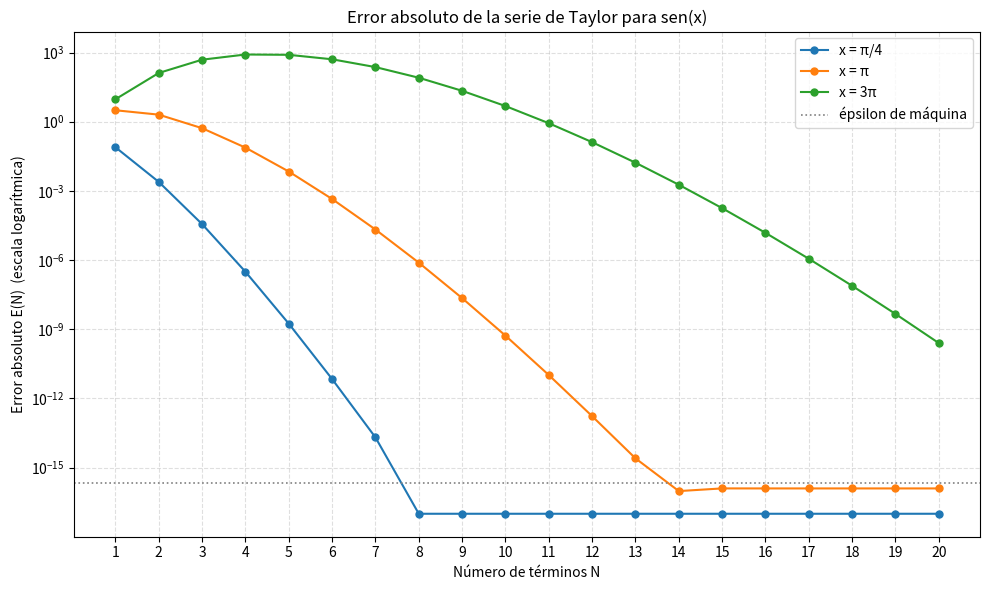
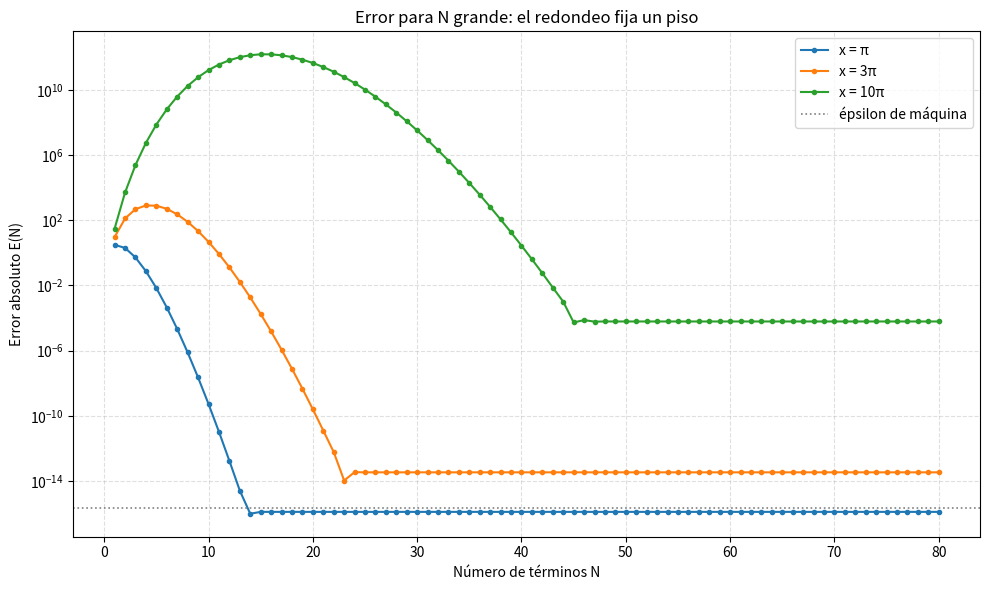
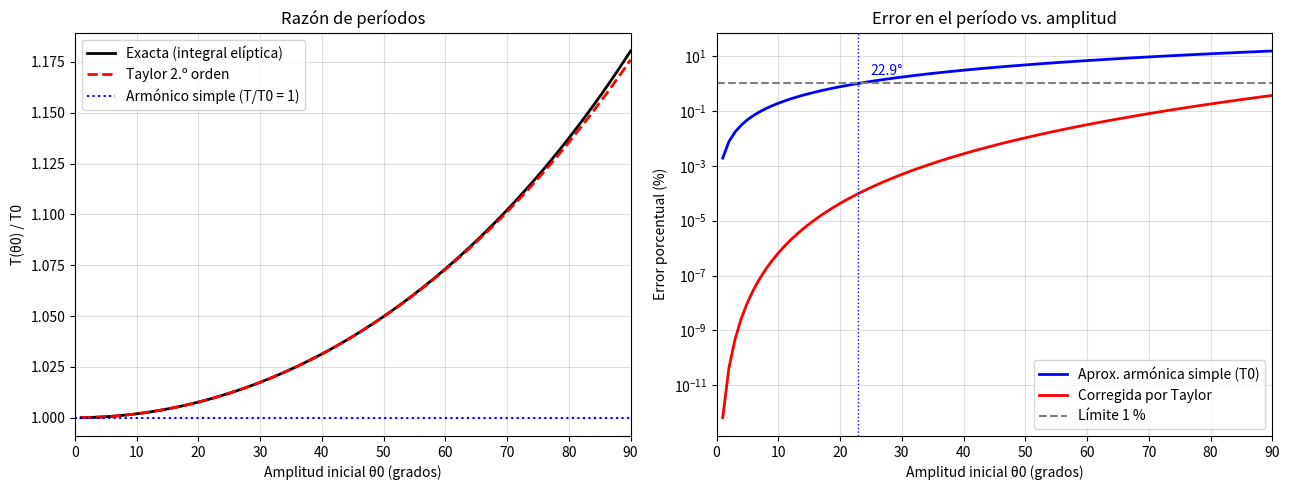

Source code (Python) for these figures, in order:
"""
Física Computacional I - Laboratorio #2
Series de Taylor y Péndulo No Lineal
"""
import numpy as np
import matplotlib.pyplot as plt
from scipy.special import ellipk

EPS = np.finfo(float).eps  # épsilon de máquina (~2.2e-16)


# ==========================================
# PARTE A: Algoritmo de Taylor
# ==========================================
def sin_taylor(x, N):
    """
    Aproxima sen(x) con los primeros N términos de la serie de Maclaurin.

    Usa la recurrencia  T_n = -T_{n-1} * x^2 / (2n (2n+1)),  con T_0 = x,
    por lo que no calcula factoriales ni potencias (sin overflow, costo O(N)).

    Parámetros
    ----------
    x : float o array_like   Ángulo en radianes (admite arreglos).
    N : int                  Número de términos (N = 1 devuelve solo x).
    """
    x = np.asarray(x, dtype=float)
    if N <= 0:
        return np.zeros_like(x)[()]

    termino = x.copy()  # T_0 (copia: no se modifica la entrada)
    suma = x.copy()
    x2 = x * x          # se calcula una sola vez

    for n in range(1, N):
        termino = -termino * x2 / (2 * n * (2 * n + 1))
        suma = suma + termino

    return suma[()]  # escalar si x era escalar


def sin_taylor_reducido(x, N=10):
    """
    Extra: sen(x) para |x| grande usando simetrías del seno.
    Periodicidad + imparidad + reflexión llevan x a [0, π/2].
    """
    x = np.asarray(x, dtype=float)
    y = np.mod(x, 2 * np.pi)
    signo = np.where(y > np.pi, -1.0, 1.0)
    y = np.where(y > np.pi, y - np.pi, y)
    y = np.where(y > np.pi / 2, np.pi - y, y)
    return (signo * sin_taylor(y, N))[()]


# ==========================================
# PARTE B: Análisis de Error Numérico
# ==========================================
def error_absoluto(x, N):
    """E(N) = |sin_taylor(x, N) - sin_numpy(x)|"""
    return abs(sin_taylor(x, N) - np.sin(x))


def analisis_error_taylor(N_max=20, tol=1e-10, guardar=None):
    puntos = {"π/4": np.pi / 4, "π": np.pi, "3π": 3 * np.pi}
    rango_N = np.arange(1, N_max + 1)

    plt.figure(figsize=(10, 6))
    print(f"\nPrimer N con E(N) < {tol:g}:")
    for etiqueta, x in puntos.items():
        E = np.array([error_absoluto(x, N) for N in rango_N])

        ok = np.where(E < tol)[0]
        n_min = rango_N[ok[0]] if ok.size else f"> {N_max}"
        print(f"  x = {etiqueta:>3}: N = {n_min}")

        # Piso de 1e-17 solo para poder dibujar errores exactamente nulos en escala log
        plt.semilogy(rango_N, np.maximum(E, 1e-17), "o-", ms=5, label=f"x = {etiqueta}")

    plt.axhline(EPS, color="gray", ls=":", lw=1.2, label="épsilon de máquina")
    plt.title("Error absoluto de la serie de Taylor para sen(x)")
    plt.xlabel("Número de términos N")
    plt.ylabel("Error absoluto E(N)  (escala logarítmica)")
    plt.xticks(rango_N)
    plt.grid(True, which="both", ls="--", alpha=0.4)
    plt.legend()
    plt.tight_layout()
    if guardar:
        plt.savefig(guardar, dpi=150)


def barrido_redondeo(x, N_max=80):
    """Pregunta 2: E(N) para N grande. Muestra el piso impuesto por el redondeo."""
    rango_N = np.arange(1, N_max + 1)
    return rango_N, np.array([error_absoluto(x, N) for N in rango_N])


def analisis_redondeo(N_max=80, guardar=None):
    puntos = {"π": np.pi, "3π": 3 * np.pi, "10π": 10 * np.pi}
    plt.figure(figsize=(10, 6))
    print(f"\nError de Taylor directo para N grande (N = {N_max}):")
    for etiqueta, x in puntos.items():
        N, E = barrido_redondeo(x, N_max)
        print(f"  x = {etiqueta:>3}: mínimo {E.min():.2e} (N = {N[np.argmin(E)]}), "
              f"E({N_max}) = {E[-1]:.2e}")
        plt.semilogy(N, np.maximum(E, 1e-17), "o-", ms=3, label=f"x = {etiqueta}")
    plt.axhline(EPS, color="gray", ls=":", lw=1.2, label="épsilon de máquina")
    plt.title("Error para N grande: el redondeo fija un piso")
    plt.xlabel("Número de términos N")
    plt.ylabel("Error absoluto E(N)")
    plt.grid(True, which="both", ls="--", alpha=0.4)
    plt.legend()
    plt.tight_layout()
    if guardar:
        plt.savefig(guardar, dpi=150)


def demo_reduccion_rango():
    """Pregunta final de la tabla: x grande con y sin reducción de rango."""
    print("\nx grande: Taylor directo (N=20) vs. con reducción de rango (N=10)")
    print(f"{'x':>10} {'directo':>14} {'reducido':>20} {'numpy':>20}")
    for x in (3 * np.pi, 10 * np.pi + 0.5, 50.0, 1000.0):
        print(f"{x:10.3f} {sin_taylor(x, 20):14.3e} "
              f"{sin_taylor_reducido(x, 10):20.15f} {np.sin(x):20.15f}")


# ==========================================
# PARTE C: Modelación del Péndulo No Lineal
# ==========================================
def razon_periodo(theta0):
    """T(θ0)/T0 con la corrección de Taylor de segundo orden (θ0 en radianes)."""
    th = np.asarray(theta0, dtype=float)
    return 1 + th**2 / 16 + 11 * th**4 / 3072


def razon_periodo_exacta(theta0):
    """T(θ0)/T0 exacta: (2/π) K(k), k = sin(θ0/2). Referencia para medir errores."""
    th = np.asarray(theta0, dtype=float)
    return 2 / np.pi * ellipk(np.sin(th / 2) ** 2)  # ellipk usa m = k²


def analisis_pendulo(guardar=None):
    grados = np.arange(1, 91)
    theta0 = np.radians(grados)

    exacta = razon_periodo_exacta(theta0)
    taylor = razon_periodo(theta0)

    # Error porcentual respecto al período exacto
    err_T0 = 100 * np.abs(exacta - 1) / exacta          # armónico simple
    err_taylor = 100 * np.abs(exacta - taylor) / exacta  # corregida por Taylor

    # Amplitud máxima con error < 1 % usando T0 (malla fina)
    fino = np.linspace(0.01, 90, 90000)
    tf = np.radians(fino)
    ef = 100 * np.abs(razon_periodo_exacta(tf) - 1) / razon_periodo_exacta(tf)
    lim_1pct = fino[np.argmax(ef > 1)]
    print(f"\nCon T0 el error supera 1 % desde θ0 ≈ {lim_1pct:.2f}°")
    print(f"Error a 90°: T0 = {err_T0[-1]:.2f} %  |  Taylor = {err_taylor[-1]:.3f} %")

    fig, axs = plt.subplots(1, 2, figsize=(13, 5))

    axs[0].plot(grados, exacta, "k-", lw=2, label="Exacta (integral elíptica)")
    axs[0].plot(grados, taylor, "r--", lw=2, label="Taylor 2.º orden")
    axs[0].axhline(1, color="b", ls=":", label="Armónico simple (T/T0 = 1)")
    axs[0].set(xlabel="Amplitud inicial θ0 (grados)", ylabel="T(θ0) / T0",
               title="Razón de períodos", xlim=(0, 90))
    axs[0].grid(True, alpha=0.4)
    axs[0].legend()

    axs[1].semilogy(grados, err_T0, "b-", lw=2, label="Aprox. armónica simple (T0)")
    axs[1].semilogy(grados, err_taylor, "r-", lw=2, label="Corregida por Taylor")
    axs[1].axhline(1, color="gray", ls="--", label="Límite 1 %")
    axs[1].axvline(lim_1pct, color="b", ls=":", lw=1)
    axs[1].annotate(f"{lim_1pct:.1f}°", (lim_1pct, 1), xytext=(lim_1pct + 2, 2),
                    color="b")
    axs[1].set(xlabel="Amplitud inicial θ0 (grados)", ylabel="Error porcentual (%)",
               title="Error en el período vs. amplitud", xlim=(0, 90))
    axs[1].grid(True, which="both", alpha=0.4)
    axs[1].legend()

    plt.tight_layout()
    if guardar:
        plt.savefig(guardar, dpi=150)


# ==========================================
# Programa principal
# ==========================================
if __name__ == "__main__":
    # Verificación rápida de la Parte A
    for x in (np.pi / 4, 1.0, np.pi / 2):
        print(f"x = {x:.4f}  Taylor(N=10) = {sin_taylor(x, 10):.15f}  "
              f"numpy = {np.sin(x):.15f}")

    print("\nParte B: convergencia de Taylor")
    analisis_error_taylor(guardar="grafica_error_vs_N.png")

    print("\nPregunta 2: error de redondeo para N grande")
    analisis_redondeo(guardar="grafica_redondeo.png")
    demo_reduccion_rango()

    print("\nParte C: péndulo no lineal")
    analisis_pendulo(guardar="grafica_pendulo.png")

    plt.show()
